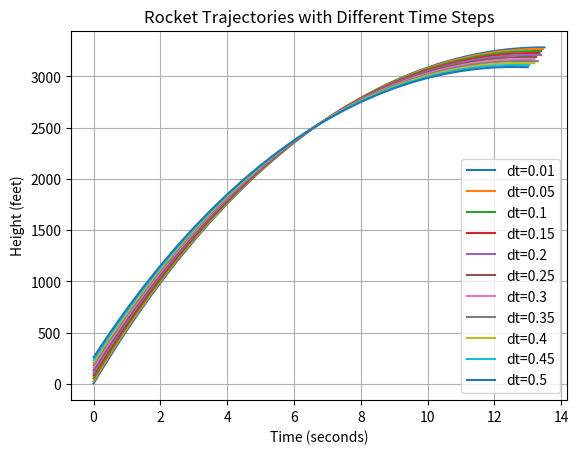

This figure's Python source:
import matplotlib.pyplot as plt

# Test change!!!


def compute_apogee(height_in, velocity_in, acceleration_in, mass, area, dt):
    # Constants
    g = 32.174  # acceleration due to gravity in ft/s^2
    rho_air = 0.002378  # density of air in slugs/ft^3
    Cd = 0.4  # drag coefficient
    
    time_step = dt  # time step for Euler integration
    
    # Initialize variables
    current_velocity = velocity_in
    current_height = height_in
    current_time = 0
    
    times = []
    heights = []
    velocities = []
    
    while current_velocity > 0:
        times.append(current_time)
        F_drag = 0.5 * rho_air * current_velocity**2 * Cd * area
        F_gravity = mass * g
        F_net = -1 * F_drag - F_gravity
        acceleration_net = F_net / mass
        current_velocity = current_velocity + acceleration_net * time_step
        current_height = current_height + current_velocity * time_step
        current_time += time_step
        
        # Save current height and velocity
        heights.append(current_height)
        velocities.append(current_velocity)

    return times, heights, velocities

    # return current_height


# Example usage
current_height = 0  # Initial height in feet
velocity = 550  # Initial velocity in ft/s
acceleration = -32.17  # Constant acceleration (assuming downwards as negative) in ft/s^2
mass = 37.15/32.17  # Mass of the rocket in slugs (1 slug = 32.174 lbs·s^2/ft)
area = 0.25  # Cross-sectional area of the rocket in ft^2

# apogee = compute_apogee(current_height, velocity, acceleration, mass, area, 0.01)
# print("Apogee reached:", apogee, "feet")

dt_values = [0.01, 0.05, 0.1, 0.15, 0.2, 0.25, 0.3, 0.35, 0.4, 0.45, 0.5]  # List of different time steps

# Plot trajectories for each variation
for dt in dt_values:
    times, heights, velocities = compute_apogee(current_height, velocity, acceleration, mass, area, dt)
    plt.plot(times, heights, label=f"dt={dt}")
    
plt.xlabel("Time (seconds)")
plt.ylabel("Height (feet)")
plt.title("Rocket Trajectories with Different Time Steps")
plt.legend()
plt.grid(True)
plt.show()
